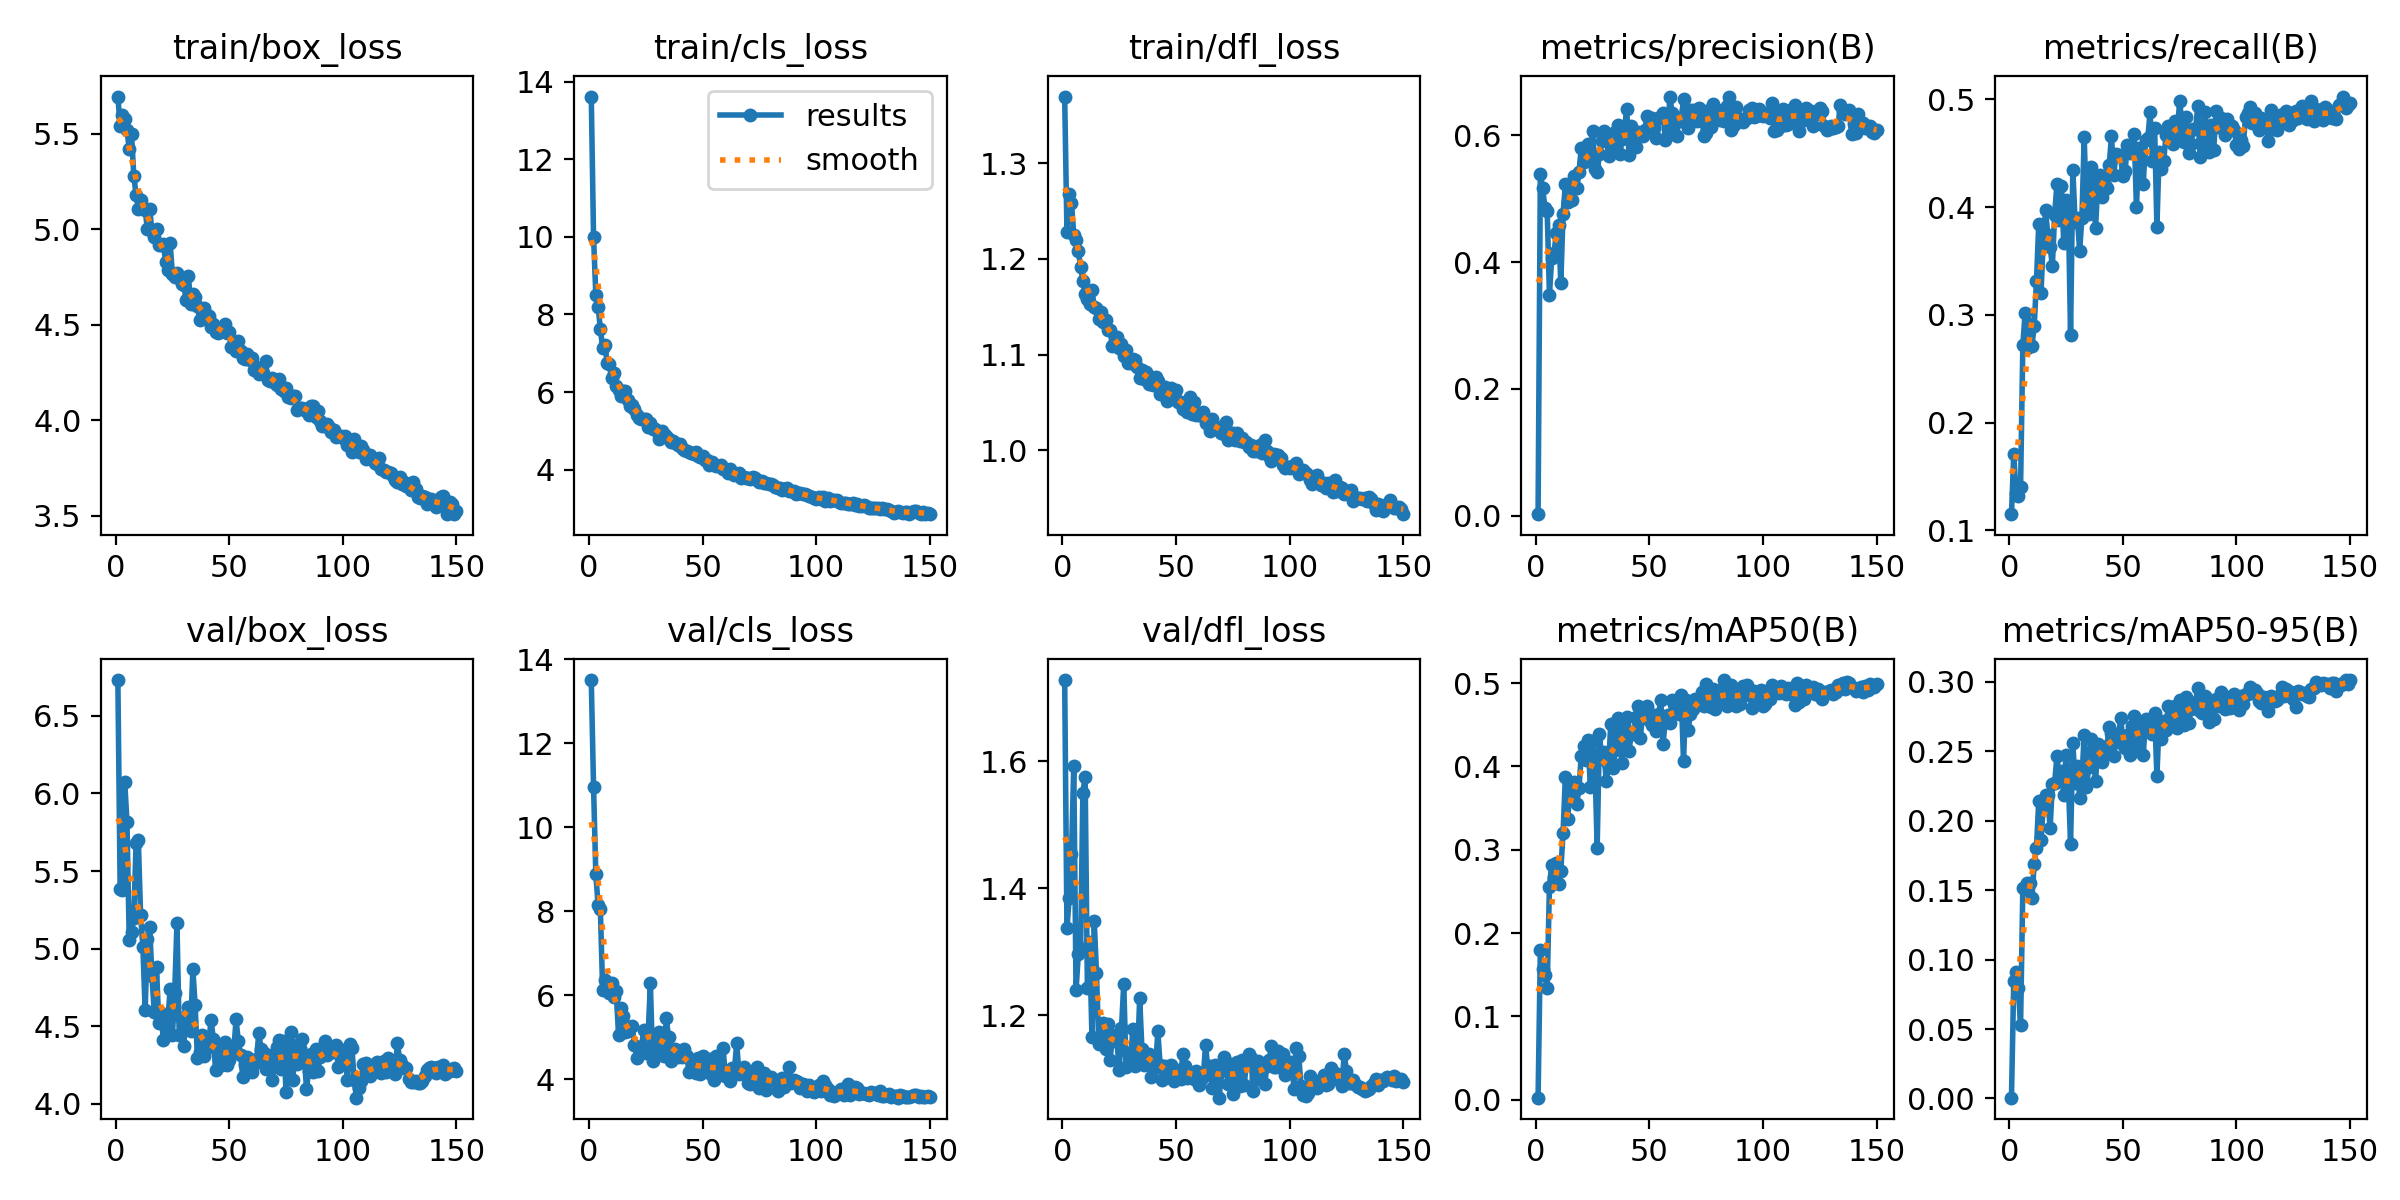

The file beside this chart, header and first rows:
epoch, time, train/box_loss, train/cls_loss, train/dfl_loss, metrics/precision(B), metrics/recall(B), metrics/mAP50(B), metrics/mAP50-95(B), val/box_loss, val/cls_loss, val/dfl_loss, lr/pg0, lr/pg1, lr/pg2
1, 28.03, 5.695, 13.61, 1.369, 0.00279, 0.1151, 0.00252, 0.00059, 6.731, 13.51, 1.728, 0.07073, 0.003252, 0.003252
2, 55.16, 5.54, 10, 1.229, 0.5383, 0.1709, 0.1793, 0.08429, 5.385, 10.96, 1.337, 0.04069, 0.006542, 0.006542
3, 83.64, 5.599, 8.506, 1.267, 0.5168, 0.135, 0.1564, 0.09098, 5.376, 8.877, 1.385, 0.0106, 0.009788, 0.009788
4, 113.8, 5.576, 8.195, 1.259, 0.4858, 0.1323, 0.1495, 0.07982, 6.076, 8.143, 1.454, 0.009802, 0.009802, 0.009802
5, 140.6, 5.517, 7.634, 1.225, 0.4812, 0.1401, 0.1336, 0.05275, 5.819, 8.042, 1.593, 0.009736, 0.009736, 0.009736
6, 167.4, 5.421, 7.135, 1.22, 0.3486, 0.2721, 0.2558, 0.1516, 5.053, 6.133, 1.239, 0.00967, 0.00967, 0.00967
7, 194.3, 5.498, 7.217, 1.208, 0.406, 0.3022, 0.2817, 0.151, 5.106, 6.363, 1.296, 0.009604, 0.009604, 0.009604
8, 223.4, 5.281, 6.741, 1.192, 0.4135, 0.2696, 0.267, 0.1547, 5.199, 6.183, 1.304, 0.009538, 0.009538, 0.009538
9, 250.4, 5.18, 6.729, 1.177, 0.445, 0.2918, 0.2842, 0.1548, 5.678, 6.056, 1.55, 0.009472, 0.009472, 0.009472
10, 277.5, 5.108, 6.366, 1.163, 0.4588, 0.2713, 0.2595, 0.144, 5.698, 6.297, 1.576, 0.009406, 0.009406, 0.009406
11, 304.4, 5.154, 6.482, 1.158, 0.3663, 0.2897, 0.2747, 0.1687, 5.215, 5.965, 1.243, 0.00934, 0.00934, 0.00934
12, 331.6, 5.119, 6.167, 1.153, 0.4763, 0.3317, 0.3207, 0.1805, 5.013, 6.092, 1.314, 0.009274, 0.009274, 0.009274
13, 358.8, 5.101, 6.064, 1.168, 0.5222, 0.3841, 0.3869, 0.2141, 4.603, 5.039, 1.165, 0.009208, 0.009208, 0.009208
14, 386.1, 4.999, 5.907, 1.15, 0.4941, 0.3204, 0.3369, 0.1856, 5.06, 5.688, 1.348, 0.009142, 0.009142, 0.009142
15, 414.5, 5.105, 6.018, 1.148, 0.5157, 0.37, 0.368, 0.2099, 5.14, 5.494, 1.266, 0.009076, 0.009076, 0.009076
16, 443.4, 4.992, 6.015, 1.137, 0.498, 0.3971, 0.378, 0.2185, 4.821, 5.111, 1.154, 0.00901, 0.00901, 0.00901
17, 470.4, 4.961, 5.806, 1.145, 0.5357, 0.3741, 0.3809, 0.2187, 4.593, 5.148, 1.168, 0.008944, 0.008944, 0.008944
18, 498.2, 5, 5.648, 1.134, 0.516, 0.3631, 0.3551, 0.1945, 4.881, 5.233, 1.188, 0.008878, 0.008878, 0.008878
19, 528.2, 4.919, 5.659, 1.136, 0.5415, 0.3457, 0.3738, 0.2264, 4.518, 5.261, 1.146, 0.008812, 0.008812, 0.008812
20, 555.3, 4.918, 5.568, 1.125, 0.5793, 0.3932, 0.4127, 0.2272, 4.583, 4.814, 1.186, 0.008746, 0.008746, 0.008746
21, 582.5, 4.925, 5.416, 1.125, 0.5573, 0.4214, 0.4244, 0.2461, 4.414, 4.512, 1.13, 0.00868, 0.00868, 0.00868
22, 609.5, 4.829, 5.342, 1.109, 0.5608, 0.3881, 0.4072, 0.2294, 4.503, 4.758, 1.169, 0.008614, 0.008614, 0.008614
23, 636.3, 4.789, 5.31, 1.113, 0.5858, 0.4198, 0.4314, 0.2357, 4.544, 4.672, 1.159, 0.008548, 0.008548, 0.008548
24, 663.6, 4.927, 5.301, 1.119, 0.5747, 0.3667, 0.3757, 0.2182, 4.738, 5.179, 1.16, 0.008482, 0.008482, 0.008482
25, 695, 4.763, 5.308, 1.107, 0.607, 0.407, 0.431, 0.2474, 4.441, 4.629, 1.114, 0.008416, 0.008416, 0.008416
26, 723.5, 4.751, 5.112, 1.111, 0.5464, 0.3996, 0.4062, 0.2285, 4.716, 5.015, 1.179, 0.00835, 0.00835, 0.00835
27, 750.3, 4.77, 5.212, 1.099, 0.5415, 0.2812, 0.3019, 0.1834, 5.165, 6.279, 1.249, 0.008284, 0.008284, 0.008284
28, 778.8, 4.744, 5.059, 1.105, 0.57, 0.435, 0.4391, 0.2555, 4.444, 4.437, 1.119, 0.008218, 0.008218, 0.008218
29, 805.8, 4.714, 5.052, 1.091, 0.59, 0.3866, 0.4089, 0.2271, 4.544, 5.058, 1.14, 0.008152, 0.008152, 0.008152
30, 832.9, 4.71, 5.007, 1.091, 0.6062, 0.3901, 0.4168, 0.2391, 4.375, 4.614, 1.128, 0.008086, 0.008086, 0.008086
31, 859.7, 4.63, 4.783, 1.095, 0.6016, 0.3597, 0.3826, 0.2159, 4.565, 5.122, 1.179, 0.00802, 0.00802, 0.00802
32, 886.9, 4.757, 5.007, 1.095, 0.5668, 0.3904, 0.4005, 0.2303, 4.621, 4.841, 1.12, 0.007954, 0.007954, 0.007954
33, 913.3, 4.607, 4.908, 1.087, 0.5833, 0.465, 0.4512, 0.2619, 4.47, 4.548, 1.125, 0.007888, 0.007888, 0.007888
34, 940, 4.662, 4.863, 1.075, 0.5852, 0.3955, 0.3983, 0.2243, 4.867, 5.451, 1.227, 0.007822, 0.007822, 0.007822
35, 967.3, 4.645, 4.793, 1.084, 0.6054, 0.3939, 0.4198, 0.2384, 4.635, 4.991, 1.146, 0.007756, 0.007756, 0.007756
36, 994.5, 4.598, 4.712, 1.074, 0.6167, 0.437, 0.458, 0.259, 4.298, 4.432, 1.122, 0.00769, 0.00769, 0.00769
37, 1023, 4.525, 4.737, 1.082, 0.5695, 0.4146, 0.4304, 0.2443, 4.337, 4.612, 1.126, 0.007624, 0.007624, 0.007624
38, 1050, 4.571, 4.683, 1.069, 0.5944, 0.3811, 0.4038, 0.2287, 4.443, 4.728, 1.139, 0.007558, 0.007558, 0.007558
39, 1077, 4.587, 4.633, 1.077, 0.6086, 0.4219, 0.4496, 0.2547, 4.31, 4.537, 1.102, 0.007492, 0.007492, 0.007492
40, 1104, 4.551, 4.663, 1.068, 0.6418, 0.4294, 0.4595, 0.2529, 4.357, 4.626, 1.114, 0.007426, 0.007426, 0.007426
41, 1131, 4.544, 4.567, 1.077, 0.5688, 0.4092, 0.4184, 0.242, 4.385, 4.532, 1.118, 0.00736, 0.00736, 0.00736
42, 1158, 4.486, 4.495, 1.073, 0.6146, 0.4206, 0.4395, 0.2502, 4.543, 4.71, 1.174, 0.007294, 0.007294, 0.007294
43, 1186, 4.504, 4.479, 1.059, 0.5869, 0.4176, 0.4386, 0.2535, 4.418, 4.56, 1.121, 0.007228, 0.007228, 0.007228
44, 1212, 4.46, 4.449, 1.059, 0.5807, 0.439, 0.4599, 0.2673, 4.218, 4.165, 1.098, 0.007162, 0.007162, 0.007162
45, 1239, 4.459, 4.418, 1.066, 0.6057, 0.4661, 0.4724, 0.2631, 4.34, 4.197, 1.12, 0.007096, 0.007096, 0.007096
46, 1267, 4.47, 4.402, 1.051, 0.6026, 0.4297, 0.4347, 0.2468, 4.377, 4.353, 1.102, 0.00703, 0.00703, 0.00703
47, 1296, 4.479, 4.445, 1.056, 0.5984, 0.4493, 0.4629, 0.2624, 4.253, 4.153, 1.102, 0.006964, 0.006964, 0.006964
48, 1322, 4.503, 4.347, 1.065, 0.6086, 0.4485, 0.4606, 0.2565, 4.399, 4.497, 1.122, 0.006898, 0.006898, 0.006898
49, 1349, 4.456, 4.33, 1.057, 0.6303, 0.448, 0.4726, 0.2741, 4.251, 4.112, 1.097, 0.006832, 0.006832, 0.006832
50, 1376, 4.462, 4.339, 1.063, 0.6263, 0.429, 0.4553, 0.2578, 4.285, 4.557, 1.099, 0.006766, 0.006766, 0.006766
51, 1403, 4.384, 4.246, 1.051, 0.6272, 0.4339, 0.4498, 0.2519, 4.321, 4.352, 1.113, 0.0067, 0.0067, 0.0067
52, 1430, 4.411, 4.253, 1.05, 0.6108, 0.4575, 0.4621, 0.2615, 4.339, 4.164, 1.1, 0.006634, 0.006634, 0.006634
53, 1457, 4.364, 4.11, 1.044, 0.5956, 0.4499, 0.443, 0.2473, 4.544, 4.479, 1.138, 0.006568, 0.006568, 0.006568
54, 1484, 4.412, 4.199, 1.044, 0.6265, 0.4525, 0.4625, 0.268, 4.404, 4.1, 1.12, 0.006502, 0.006502, 0.006502
55, 1511, 4.362, 4.122, 1.04, 0.6297, 0.4682, 0.4793, 0.2751, 4.313, 3.979, 1.101, 0.006436, 0.006436, 0.006436
56, 1537, 4.326, 4.092, 1.055, 0.6341, 0.4001, 0.4275, 0.2536, 4.173, 4.553, 1.105, 0.00637, 0.00637, 0.00637
57, 1564, 4.32, 4.09, 1.038, 0.5915, 0.4552, 0.4562, 0.2678, 4.249, 4.17, 1.106, 0.006304, 0.006304, 0.006304
58, 1591, 4.345, 4.123, 1.051, 0.6007, 0.4505, 0.4616, 0.2649, 4.304, 4.251, 1.099, 0.006238, 0.006238, 0.006238
59, 1619, 4.314, 4.017, 1.037, 0.6607, 0.4215, 0.4516, 0.2473, 4.289, 4.735, 1.111, 0.006172, 0.006172, 0.006172
60, 1647, 4.326, 4.028, 1.037, 0.6343, 0.4627, 0.4803, 0.2732, 4.207, 4.069, 1.09, 0.006106, 0.006106, 0.006106
... 90 more rows
